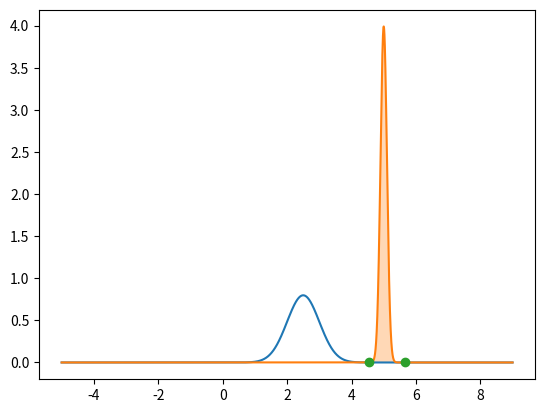

Reproduce this figure in Python.
import numpy as np
import matplotlib.pyplot as plt
from scipy.stats import norm
norm.cdf(1.96)


def solve(m1, m2, std1, std2):
    a = 1 / (2 * std1**2) - 1 / (2 * std2**2)
    b = m2 / (std2**2) - m1 / (std1**2)
    c = m1**2 / (2 * std1**2) - m2**2 / (2 * std2**2) - np.log(std2 / std1)
    return np.roots([a, b, c])


m1 = 2.5
std1 = 0.5
m2 = 5.0
std2 = 0.1

area_list = []
# Get point of intersect
# for i in np.arange(10, 3, -0.1):
#     result = solve(m1, i, std1, std2)
#     r = result[0]
#     area = norm.cdf(r, m2, std2) + (1. - norm.cdf(r, m1, std1))
#     area_list.append(area)
#     print area

# Get point on surface
result = solve(m1, m2, std1, std2)
x = np.linspace(-5, 9, 10000)
plot1 = plt.plot(x, norm.pdf(x, m1, std1))
plot2 = plt.plot(x, norm.pdf(x, m2, std2))
plot3 = plt.plot(result, norm.pdf(result, m1, std1), 'o')

# Plots integrated area
r = result[0]
olap = plt.fill_between(x[x > r], 0, norm.pdf(x[x > r], m1, std1), alpha=0.3)
olap = plt.fill_between(x[x < r], 0, norm.pdf(x[x < r], m2, std2), alpha=0.3)

# integrate
area = norm.cdf(r, m2, std2) + (1. - norm.cdf(r, m1, std1))
print("Area under curves ", area)
# plt.plot(np.arange(10, 3, -0.1), area_list)
plt.show()
